Photos from the image-classification dataset "data" in the GitHub repository terrencetec/lens. Its 2 classes are: gravitationally lensed, not gravitationally lensed.

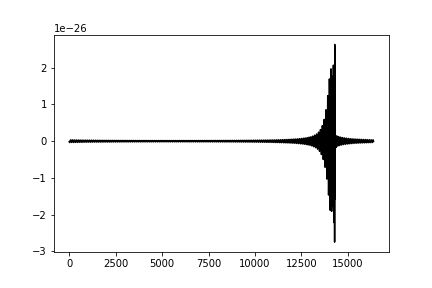
Label: gravitationally lensed

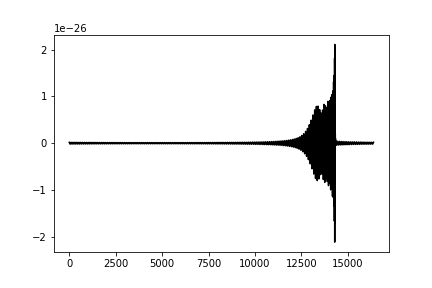
Label: not gravitationally lensed

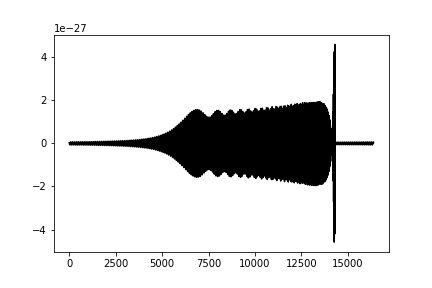
Label: gravitationally lensed

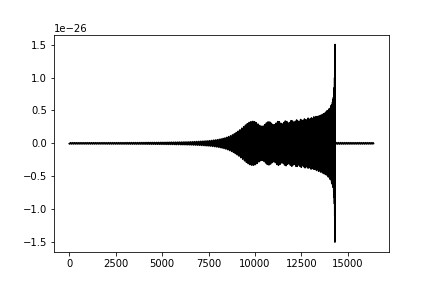
Label: not gravitationally lensed

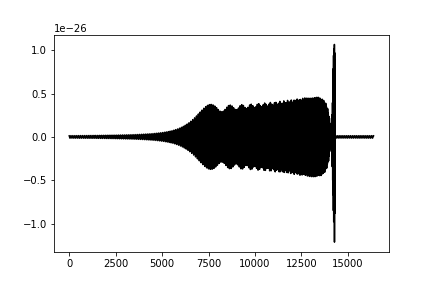
Label: gravitationally lensed

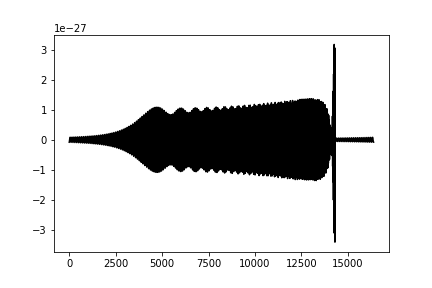
Label: gravitationally lensed
